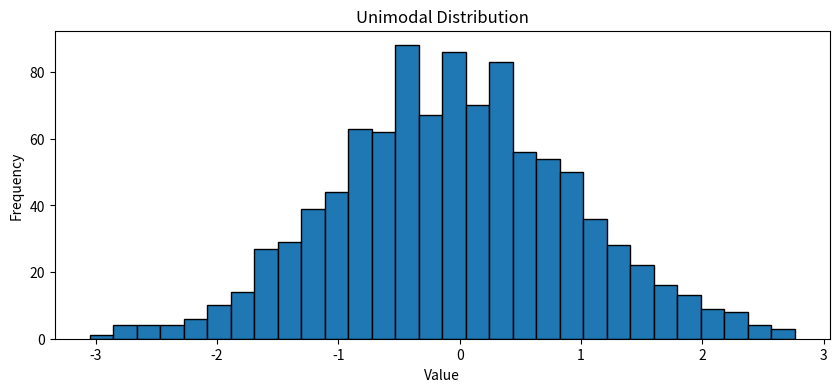
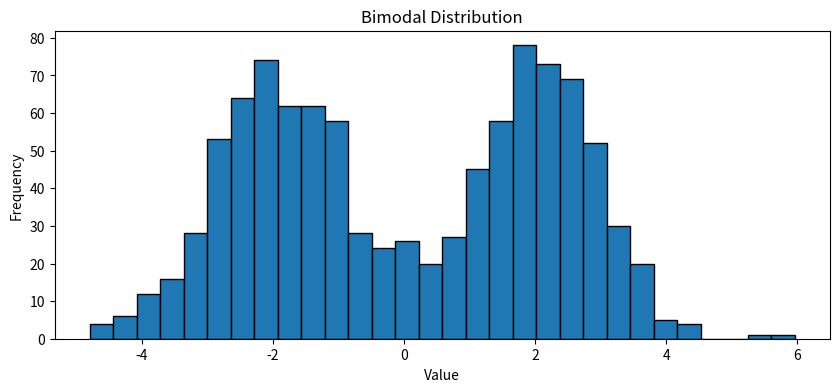
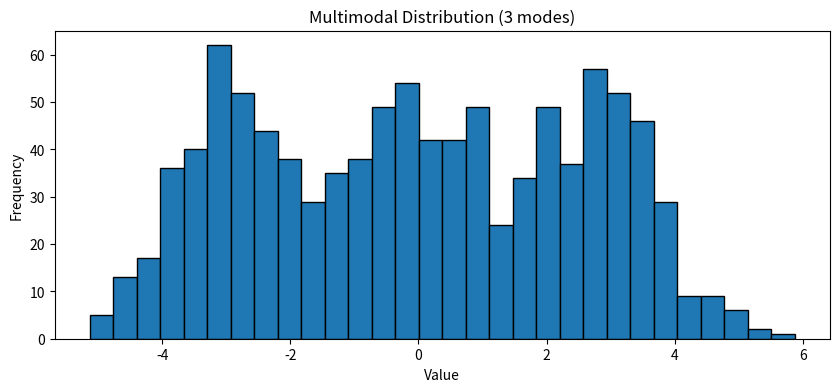

These figures' Python source, in order:
import matplotlib.pyplot as plt
import numpy as np

# Unimodal distribution
np.random.seed(0)
data_unimodal = np.random.normal(loc=0, scale=1, size=1000)
plt.figure(figsize=(10, 4))
plt.hist(data_unimodal, bins=30, edgecolor='black')
plt.title('Unimodal Distribution')
plt.xlabel('Value')
plt.ylabel('Frequency')
plt.show()


# Bimodal distribution
np.random.seed(1)
data_bimodal1 = np.random.normal(loc=-2, scale=1, size=500)
data_bimodal2 = np.random.normal(loc=2, scale=1, size=500)
data_bimodal = np.concatenate((data_bimodal1, data_bimodal2))
plt.figure(figsize=(10, 4))
plt.hist(data_bimodal, bins=30, edgecolor='black')
plt.title('Bimodal Distribution')
plt.xlabel('Value')
plt.ylabel('Frequency')
plt.show()


# Multimodal distribution (3 modes)
np.random.seed(2)
data_multimodal1 = np.random.normal(loc=-3, scale=0.8, size=300)
data_multimodal2 = np.random.normal(loc=0, scale=1.2, size=400)
data_multimodal3 = np.random.normal(loc=3, scale=0.9, size=300)
data_multimodal = np.concatenate((data_multimodal1, data_multimodal2, data_multimodal3))
plt.figure(figsize=(10, 4))
plt.hist(data_multimodal, bins=30, edgecolor='black')
plt.title('Multimodal Distribution (3 modes)')
plt.xlabel('Value')
plt.ylabel('Frequency')
plt.show()
